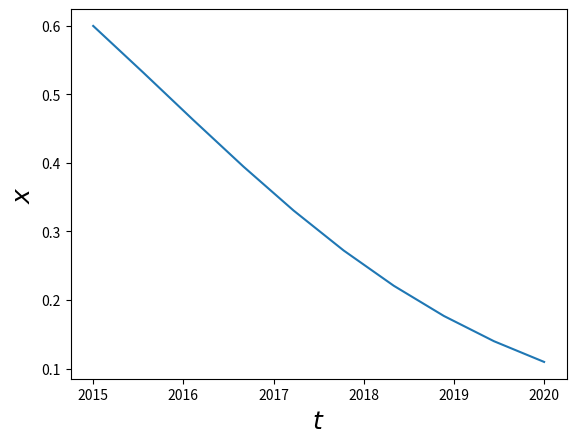

Write the Python code that produced this figure.
# -*- coding: utf-8 -*-
"""
Created on Tue Sep 19 14:47:01 2017

[redacted]
"""
import numpy as np
from scipy.integrate import odeint
import matplotlib.pyplot as plt

#%%
import matplotlib as mpl
label_size = 10
mpl.rcParams['xtick.labelsize'] = label_size 
mpl.rcParams['ytick.labelsize'] = label_size 
#%%
r = .5
def poblacion(x, t):
    return -r * x *(1 - x)
#%%
x0 = .6
#va de 0 a 10 en 10 particiones, 
tt = np.linspace(2015, 2020, 10)
#integracion de diferencial
xx = odeint(poblacion, x0, tt)
plt.plot(tt, xx)
plt.xlabel('$t$', fontsize = 18)
plt.ylabel('$x$', fontsize = 18)
plt.show()